Run: headless pygame with SDL's dummy video driver; simulated clock (each Clock.tick advances the game by its frame time, no real sleeping); random seed 0; keys injected as events and as key.get_pressed() state; mouse plan: one left click at the window centre at the start of phase 2, then a move to the lower-right quarter at the start of phase 3.
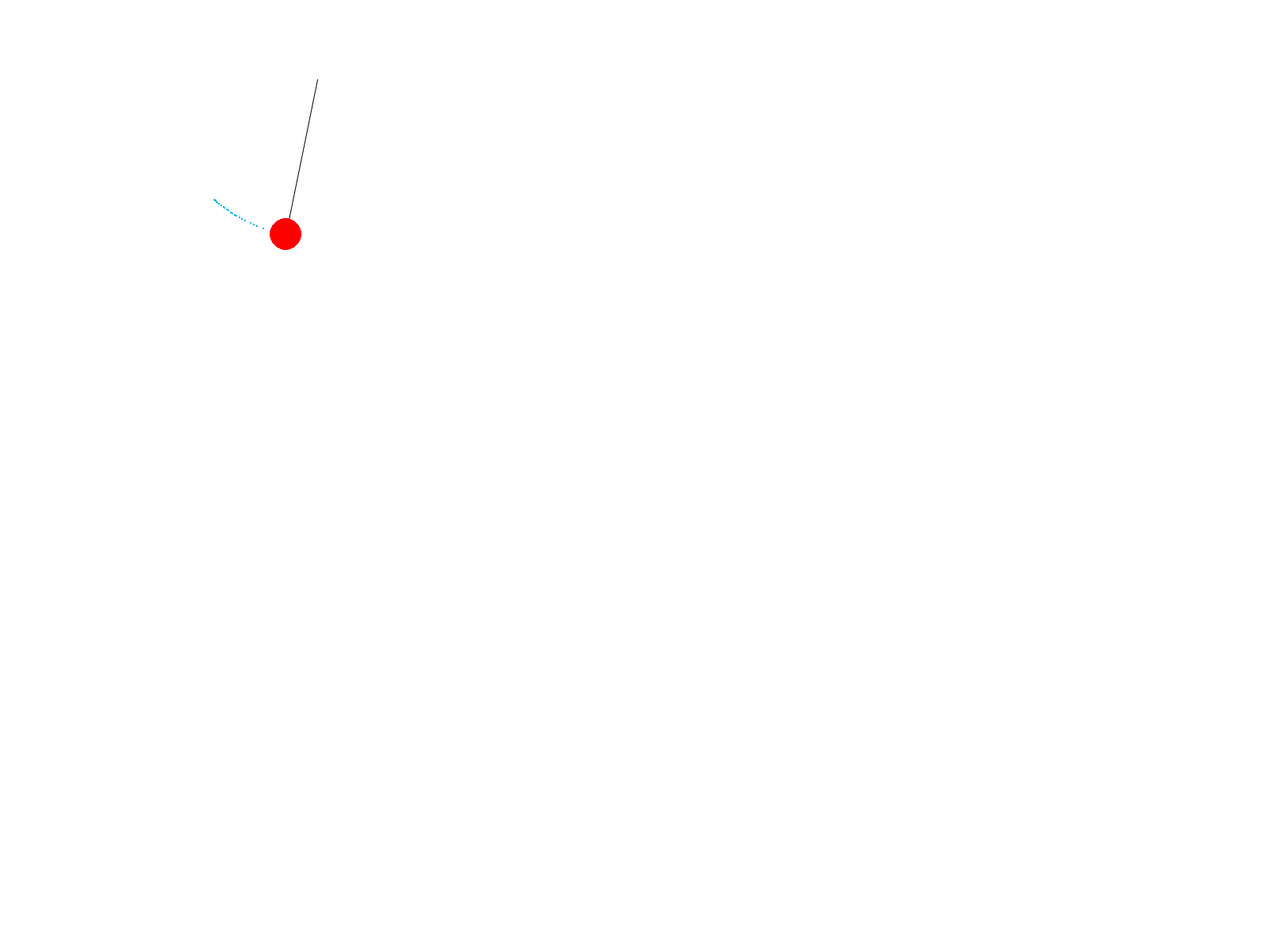
Frame 1 of 4 · flips 1–60 · no input
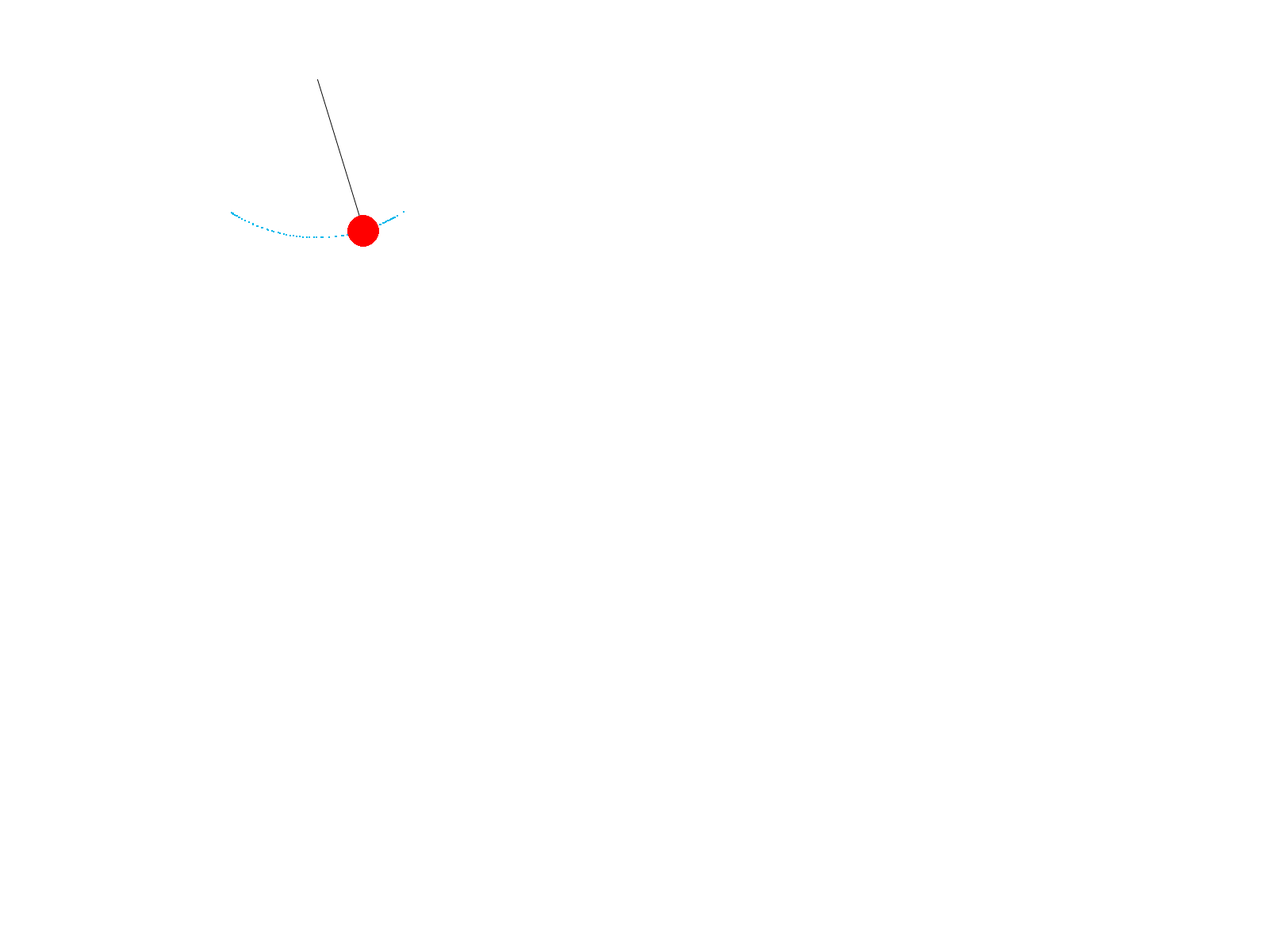
Frame 2 of 4 · flips 61–180 · clicked the window centre · tapped SPACE, RETURN · held RIGHT (→), D
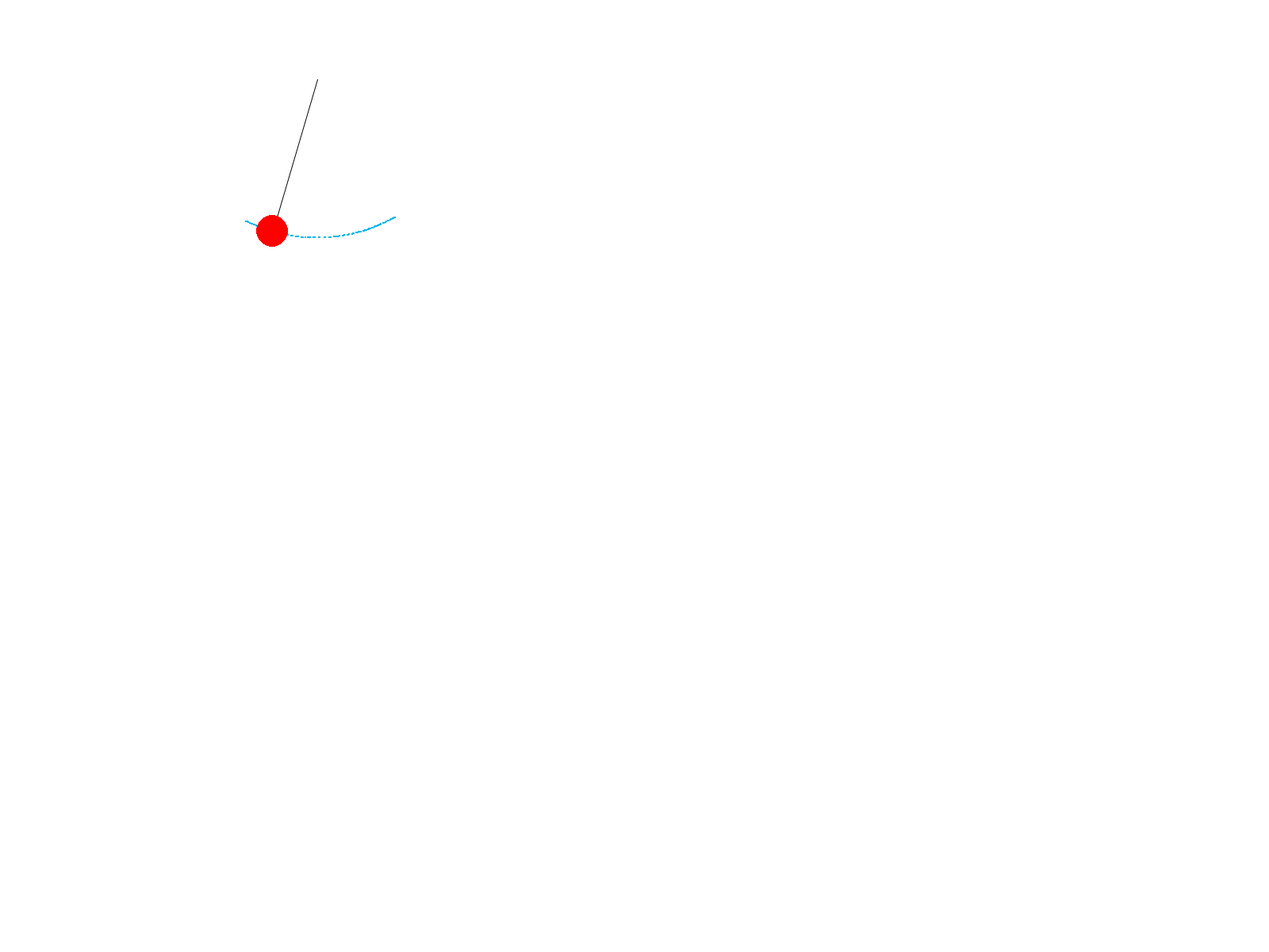
Frame 3 of 4 · flips 181–300 · moved the mouse to the lower-right quarter · held DOWN (↓), S
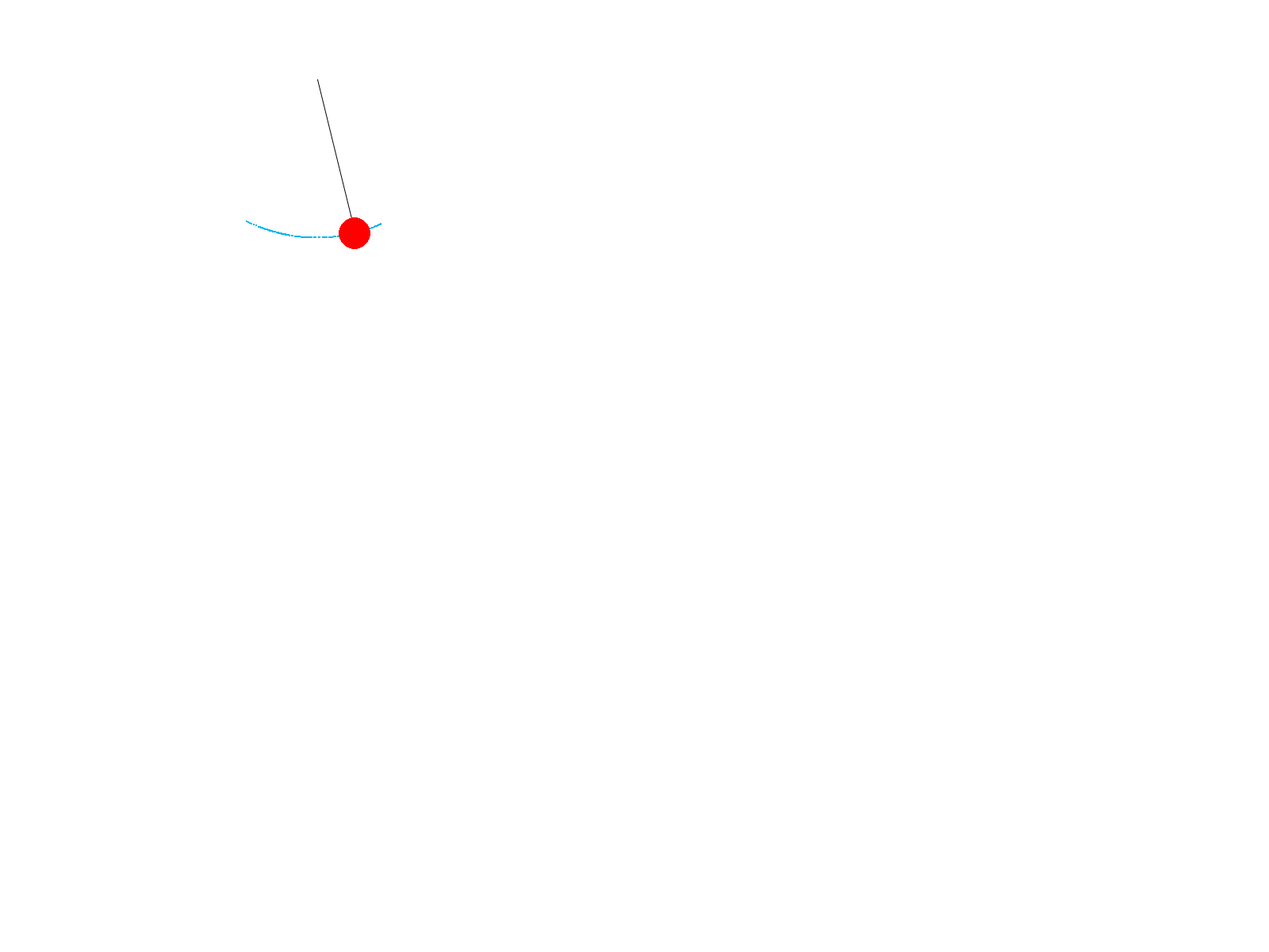
Frame 4 of 4 · flips 301–420 · held LEFT (←), A, UP (↑), W

The pygame program that drew these frames:

import pygame
import math

# Initialize Pygame
pygame.init()

# Set up display dimensions and scaling factor
scale = 2
width, height = 800, 600
screen = pygame.display.set_mode((width * scale, height * scale))

# Set up colors
BLACK = (0, 0, 0)
WHITE = (255, 255, 255)
RED = (255, 0, 0)
CYAN = (0, 183, 235)

# Set up the clock
clock = pygame.time.Clock()

gravity = 1.2  # Acceleration due to gravity

# Pendulum parameters
class Pendulum:
    def __init__(self, origin_x, origin_y, length, weight, angle, angular_v, damping):
        self.origin_x = origin_x
        self.origin_y = origin_y
        self.length = length
        self.weight = 20
        self.angle = math.pi / 4 
        self.angular_v = angular_v 
        self.damping = damping  
        self.trace = []
        self.timer = 0
        self.selected = False
        self.mass = ''


    

    def update(self, delta_time):
        global ball_x
        global ball_y
        ball_x = self.origin_x + self.length * math.sin(self.angle)
        ball_y = self.origin_y + self.length * math.cos(self.angle)

        if not self.selected:
            angular_acceleration = (-gravity / self.length) * math.sin(self.angle)
            self.angular_v += angular_acceleration
            self.angular_v *= self.damping
            self.angle += self.angular_v
        else:
             self.angular_v = 0
             angle_to_mouse = math.atan2(mouse_coords[1] - self.origin_y, mouse_coords[0] - self.origin_x)
             self.angle = math.pi/2 - angle_to_mouse 

        

       
    
    def draw(self):
        # Store the position of the ball for trace
        ball_x = self.origin_x + self.length * math.sin(self.angle)
        ball_y = self.origin_y + self.length * math.cos(self.angle)
        self.trace.append((ball_x, ball_y))
        self.timer += delta_time

        for point in self.trace:
            pygame.draw.circle(screen, CYAN, (int(point[0]), int(point[1])), 1)

            if self.timer > 16:
                self.trace.remove(point)
                self.timer = 0
    
        # Draw the rod
        pygame.draw.aaline(screen, BLACK, (self.origin_x, self.origin_y), (ball_x, ball_y), 2)
        # Draw the weight
        self.circle = pygame.draw.circle(screen, RED, (int(ball_x), int(ball_y)), self.weight)
    
    def check_select(self, mouse_coords):       # function checks if mouse_pos with ball collision exists
        self.selected = False
        if self.circle.collidepoint(mouse_coords):
            self.selected = True
    

pend1 = Pendulum(width // 2, 100, 200, 20, math.pi / 4, 0, 0.995)

Penduli = [pend1]

# Main loop
running = True
while running:
    delta_time = clock.tick(60)

    mouse_coords = pygame.mouse.get_pos()

    

    for event in pygame.event.get():
        if event.type == pygame.QUIT:
            running = False
        
        if event.type == pygame.MOUSEBUTTONDOWN:       # Mouse button down position with ball check
            if event.button == 1:
                for pend in Penduli:
                    if pend1.check_select(event.pos):
                        select = True

        if event.type == pygame.MOUSEBUTTONUP:    # Mouse button up check
            if event.button == 1:
                select = False
                for i in range(len(Penduli)):
                    Penduli[i].check_select((-10000,-10))

    screen.fill(WHITE)

  
    pend1.draw()
    pend1.update(delta_time)

    # Scale the screen to the desired size
    scaled_screen = pygame.transform.scale(screen, (width * scale, height * scale))
    pygame.display.set_caption("Pendulum Simulation")
    pygame.display.flip()

pygame.quit()
